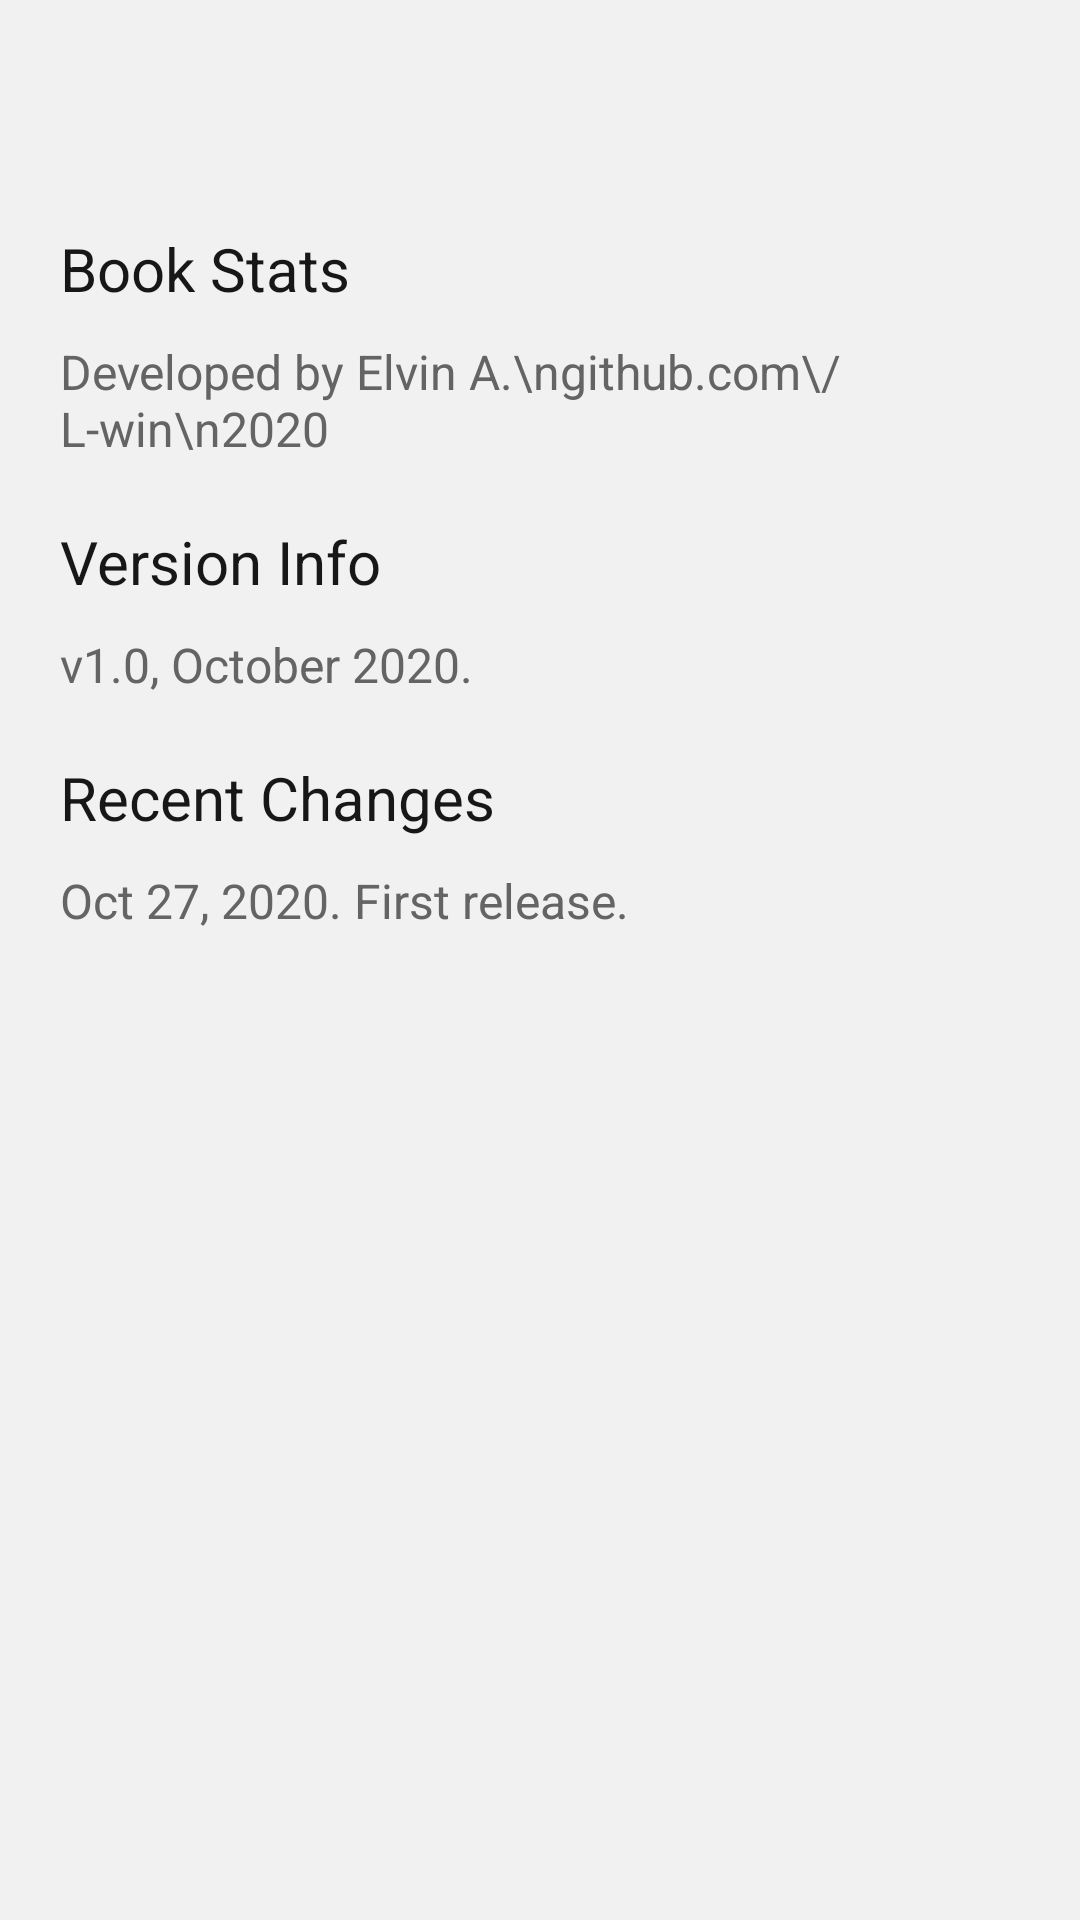

The Android layout XML behind this screen, and the referenced resources:
<!-- AndroidManifest.xml: application theme AppTheme -->
<!-- res/layout/activity_about.xml -->
<?xml version="1.0" encoding="utf-8"?>
<RelativeLayout xmlns:android="http://schemas.android.com/apk/res/android"
    xmlns:app="http://schemas.android.com/apk/res-auto"
    xmlns:tools="http://schemas.android.com/tools"
    android:layout_width="match_parent"
    android:layout_height="match_parent"
    android:background="@color/appBackground"
    tools:context=".AboutActivity">

    <include
        android:id="@+id/toolbar"
        layout="@layout/toolbar" />


    <LinearLayout xmlns:android="http://schemas.android.com/apk/res/android"
        android:layout_width="match_parent"
        android:layout_height="match_parent"
        android:orientation="vertical"
        android:padding="10dp"
        android:layout_below="@+id/toolbar">


        <LinearLayout
            android:layout_width="match_parent"
            android:layout_height="wrap_content"
            android:layout_margin="2dp"
            android:orientation="vertical"
            android:padding="8dp">

            <TextView
                android:id="@+id/text_view_title"
                android:layout_width="wrap_content"
                android:layout_height="wrap_content"
                android:ellipsize="end"
                android:maxLines="1"
                android:paddingBottom="10sp"
                android:text="Book Stats"
                android:textColor="@color/aboutTextMain"
                android:textSize="20sp" />

            <TextView
                android:layout_width="wrap_content"
                android:layout_height="wrap_content"
                android:maxHeight="200dp"
                android:text="Developed by Elvin A.\ngithub.com\/L-win\n2020"
                android:textColor="@color/aboutTetxtSecond"
                android:textSize="16sp" />
        </LinearLayout>

        <LinearLayout
            android:layout_width="match_parent"
            android:layout_height="wrap_content"
            android:layout_margin="2dp"
            android:orientation="vertical"
            android:padding="8dp">

            <TextView
                android:layout_width="wrap_content"
                android:layout_height="wrap_content"
                android:ellipsize="end"
                android:maxLines="1"
                android:paddingBottom="10sp"
                android:text="Version Info"
                android:textColor="@color/aboutTextMain"
                android:textSize="20sp" />

            <TextView
                android:layout_width="wrap_content"
                android:layout_height="wrap_content"
                android:maxHeight="200dp"
                android:text="v1.0, October 2020."
                android:textColor="@color/aboutTetxtSecond"
                android:textSize="16sp" />
        </LinearLayout>

        <LinearLayout
            android:layout_width="match_parent"
            android:layout_height="wrap_content"
            android:layout_margin="2dp"
            android:orientation="vertical"
            android:padding="8dp">

            <TextView
                android:layout_width="wrap_content"
                android:layout_height="wrap_content"
                android:ellipsize="end"
                android:maxLines="1"
                android:paddingBottom="10sp"
                android:text="Recent Changes"
                android:textColor="@color/aboutTextMain"
                android:textSize="20sp" />

            <TextView
                android:layout_width="wrap_content"
                android:layout_height="wrap_content"
                android:maxHeight="200dp"
                android:text="Oct 27, 2020. First release."
                android:textColor="@color/aboutTetxtSecond"
                android:textSize="16sp" />
        </LinearLayout>

    </LinearLayout>
</RelativeLayout>
<!-- res/layout/toolbar.xml (included above) -->
<?xml version="1.0" encoding="utf-8"?>
<androidx.appcompat.widget.Toolbar xmlns:android="http://schemas.android.com/apk/res/android"
    android:layout_width="match_parent"
    android:layout_height="wrap_content"
    xmlns:app="http://schemas.android.com/apk/res-auto"
    android:background="@color/toolbarBackground"
    app:titleTextColor="@color/toolbarText"
    app:contentInsetStart="30dp"
    >

</androidx.appcompat.widget.Toolbar>
<!-- resources referenced by this layout -->
<resources>
  <color name="aboutTetxtSecond">#656464</color>
  <color name="aboutTextMain">#171717</color>
  <color name="appBackground">#F1F1F1</color>
  <style name="AppTheme" parent="Theme.AppCompat.Light.DarkActionBar">
          
          <item name="colorPrimary">@color/colorPrimary</item>
          <item name="colorPrimaryDark">@color/colorPrimaryDark</item>
          <item name="colorAccent">@color/colorAccent</item>
  
  
          
          
          
          
      </style>
  <color name="colorPrimary">#272727</color>
  <color name="colorPrimaryDark">#000000</color>
  <color name="colorAccent">#03DAC5</color>
</resources>
